Run: headless pygame with SDL's dummy video driver; simulated clock (each Clock.tick advances the game by its frame time, no real sleeping); random seed 0; keys injected as events and as key.get_pressed() state; no mouse input.
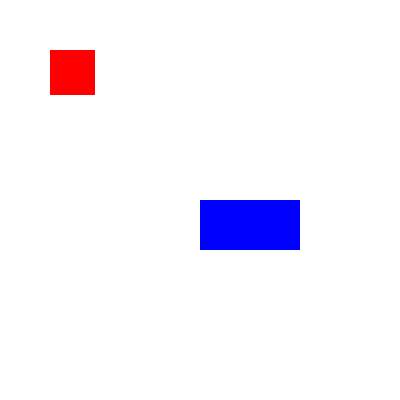
Frame 1 of 4 · flips 1–60 · no input
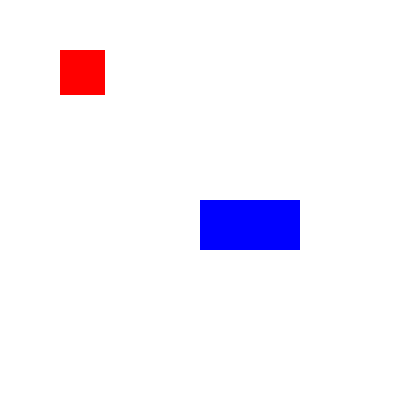
Frame 2 of 4 · flips 61–180 · tapped SPACE, RETURN · held RIGHT (→), D
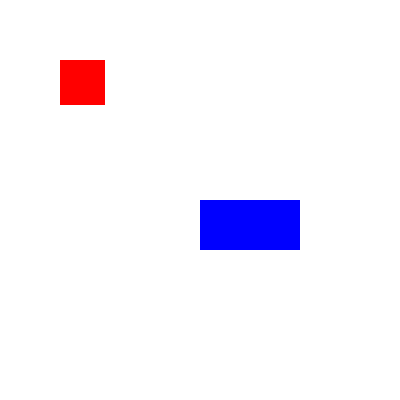
Frame 3 of 4 · flips 181–300 · held DOWN (↓), S
Frame 4 of 4 · flips 301–420 · held LEFT (←), A, UP (↑), W · screen same as frame 1, image omitted

The pygame program that drew these frames:

import pygame, sys
from pygame.locals import *

def main():
	pygame.init()
	pantalla = pygame.display.set_mode((400,400))
	pygame.display.set_caption("Eventos Teclas")
	reloj=pygame.time.Clock()
	#Colores.
	blanco=(255,255,255)
	rojo=(255,0,0)
	azul=(0,0,255)
	#Rectangulos
	r1=pygame.Rect(50,50,45,45)
	r2=pygame.Rect(200,200,100,50)	
	#Loop principal.
	while True:
			
		for evento in pygame.event.get():
			if evento.type == QUIT:
				pygame.quit()
				sys.exit()
			if evento.type == KEYDOWN:
				if evento.key == K_LEFT:
					r1.move_ip(-10,0)
				if evento.key == K_RIGHT:
					r1.move_ip(10,0)
				if evento.key == K_UP:
					r1.move_ip(0,-10)
				if evento.key == K_DOWN:
					r1.move_ip(0,10)			
							

		reloj.tick(20)#Fijo a 20fps.
		pantalla.fill(blanco)#Pinto superficie de fondo blanco

		pygame.draw.rect(pantalla,rojo,r1)
		pygame.draw.rect(pantalla,azul,r2)
		pygame.display.update()

main()	
